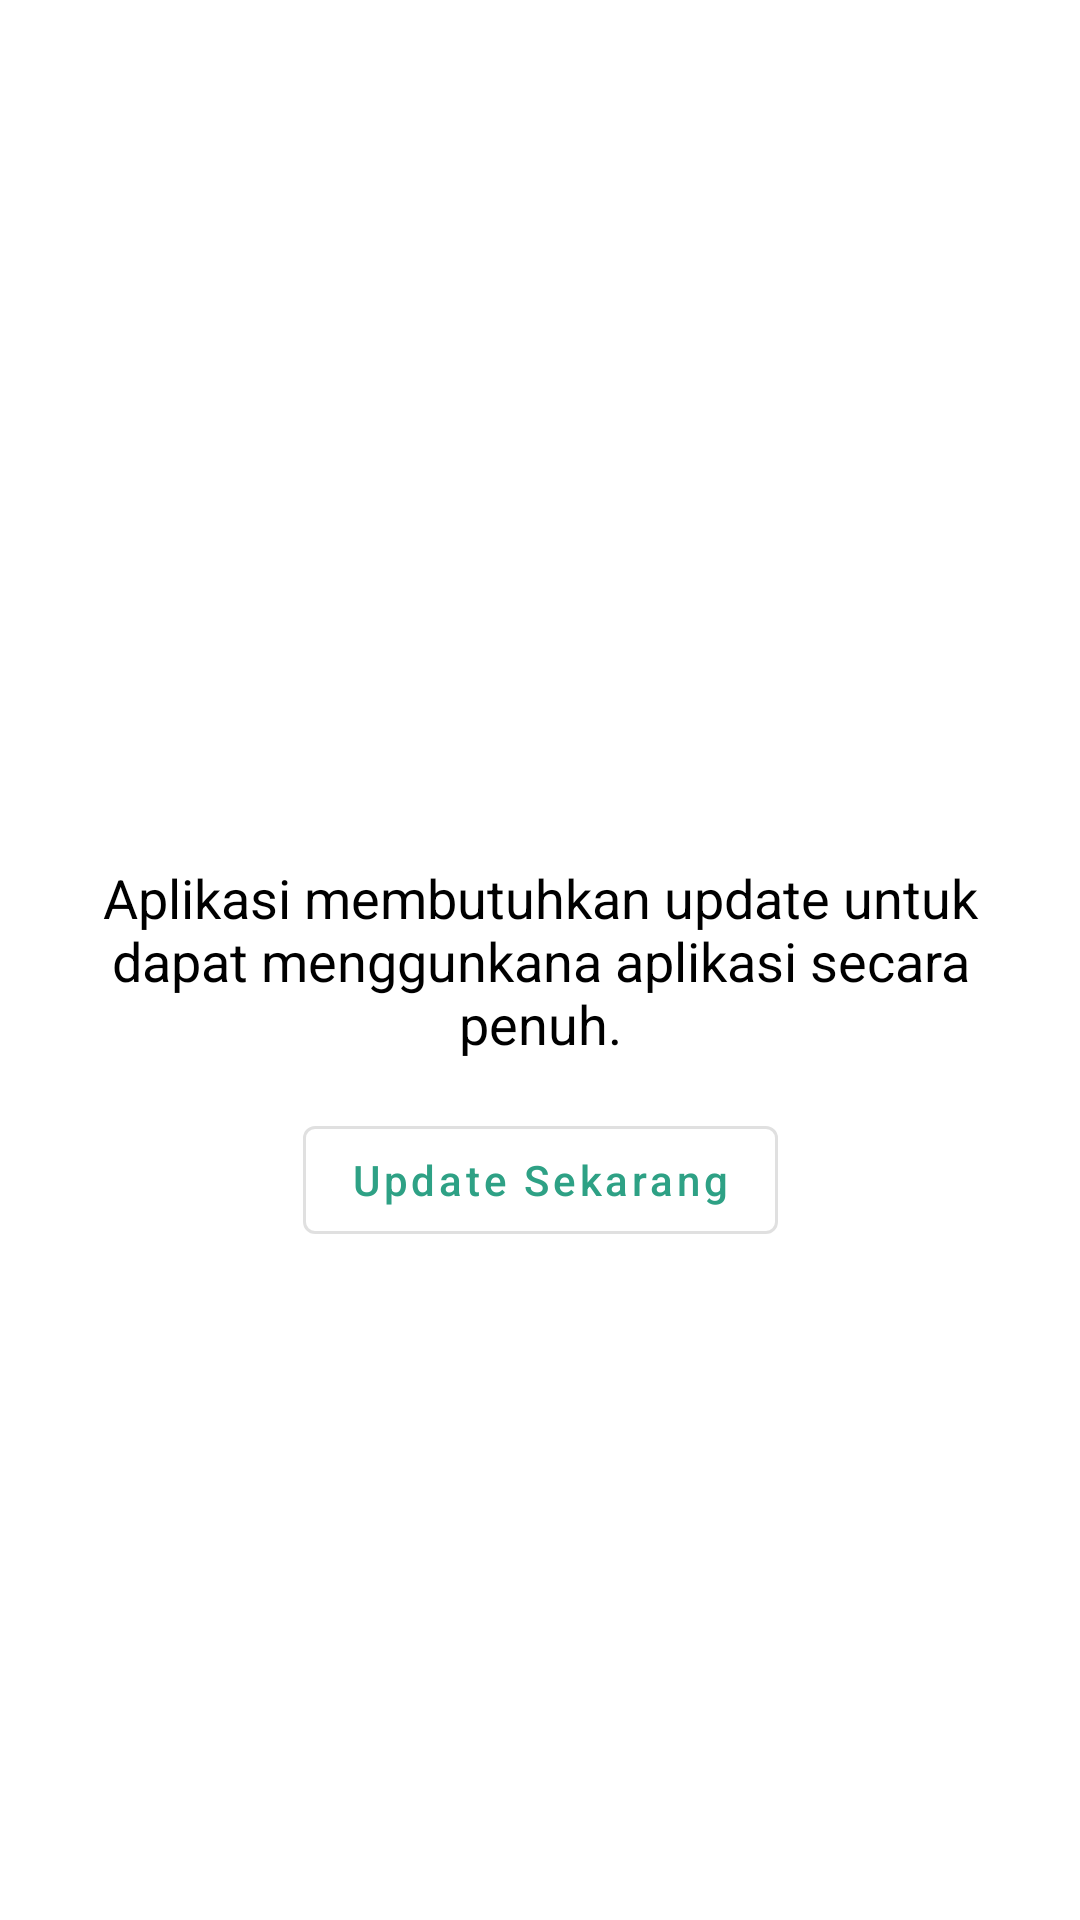

Write the Android layout XML for this screen, with the resource values it uses.
<!-- AndroidManifest.xml: application theme AppTheme -->
<!-- res/layout/activity_update.xml -->
<?xml version="1.0" encoding="utf-8"?>
<androidx.constraintlayout.widget.ConstraintLayout xmlns:android="http://schemas.android.com/apk/res/android"
    xmlns:app="http://schemas.android.com/apk/res-auto"
    xmlns:tools="http://schemas.android.com/tools"
    android:layout_width="match_parent"
    android:layout_height="match_parent"
    android:padding="16dp"
    tools:context=".view.activity.UpdateActivity">

    <TextView
        android:id="@+id/textView"
        android:layout_width="match_parent"
        android:layout_height="wrap_content"
        android:text="Aplikasi membutuhkan update untuk dapat menggunkana aplikasi secara penuh."
        app:layout_constraintBottom_toBottomOf="parent"
        app:layout_constraintEnd_toEndOf="parent"
        app:layout_constraintStart_toStartOf="parent"
        app:layout_constraintTop_toTopOf="parent"
        android:textColor="@android:color/black"
        android:textAlignment="center"
        android:textAppearance="@style/TextAppearance.AppCompat.Medium"/>

    <com.google.android.material.button.MaterialButton
        android:id="@+id/materialButtonUpdate"
        android:layout_width="wrap_content"
        android:layout_height="0dp"
        android:layout_marginTop="16dp"
        android:text="Update Sekarang"
        android:textAllCaps="false"
        style="@style/Widget.MaterialComponents.Button.OutlinedButton"
        app:layout_constraintEnd_toEndOf="parent"
        app:layout_constraintStart_toStartOf="parent"
        app:layout_constraintTop_toBottomOf="@+id/textView" />

</androidx.constraintlayout.widget.ConstraintLayout>
<!-- resources referenced by this layout -->
<resources>
  <style name="AppTheme" parent="Theme.MaterialComponents.Light.NoActionBar">
          
          <item name="colorPrimary">@color/colorPrimary</item>
          <item name="colorPrimaryDark">@color/colorPrimaryDark</item>
          <item name="colorAccent">@color/colorAccent</item>
          <item name="android:windowAnimationStyle">@style/WindowAnimationStyle</item>
      </style>
  <color name="colorPrimary">#2ea185</color>
  <color name="colorPrimaryDark">#1f6d5a</color>
  <color name="colorAccent">#2ea185</color>
  <style name="WindowAnimationStyle">
          <item name="android:windowEnterAnimation">@android:anim/fade_in</item>
          <item name="android:windowExitAnimation">@android:anim/fade_out</item>
      </style>
</resources>
